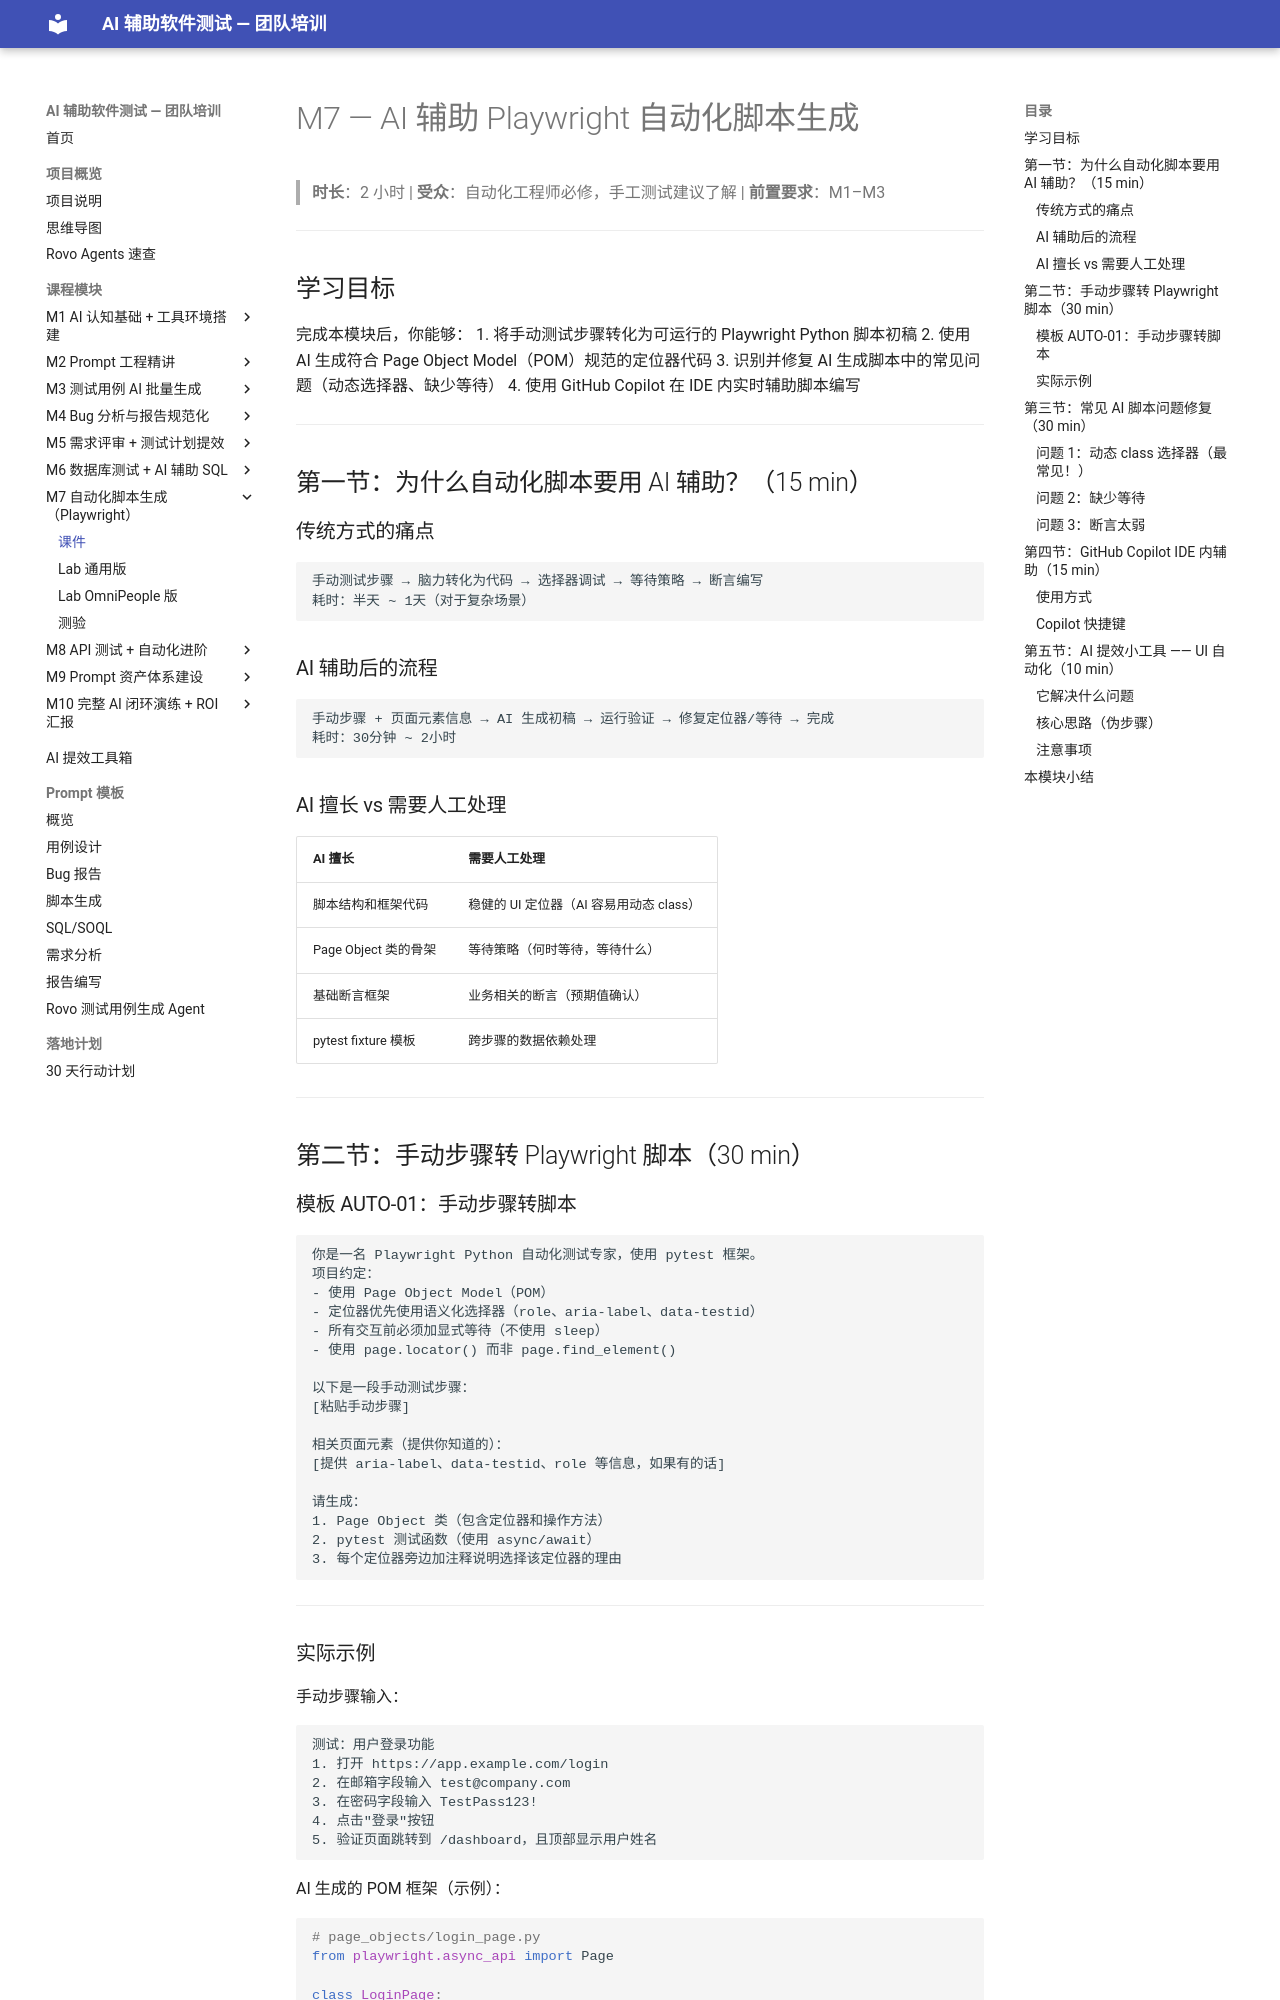

repository: JennyHasACat/AITestingTraining · page: modules/07-automation-playwright/lecture/index.html · generator: mkdocs

# M7 — AI 辅助 Playwright 自动化脚本生成

> **时长**：2 小时 | **受众**：自动化工程师必修，手工测试建议了解 | **前置要求**：M1–M3

---

## 学习目标

完成本模块后，你能够：
1. 将手动测试步骤转化为可运行的 Playwright Python 脚本初稿
2. 使用 AI 生成符合 Page Object Model（POM）规范的定位器代码
3. 识别并修复 AI 生成脚本中的常见问题（动态选择器、缺少等待）
4. 使用 GitHub Copilot 在 IDE 内实时辅助脚本编写

---

## 第一节：为什么自动化脚本要用 AI 辅助？（15 min）

### 传统方式的痛点

```
手动测试步骤 → 脑力转化为代码 → 选择器调试 → 等待策略 → 断言编写
耗时：半天 ~ 1天（对于复杂场景）
```

### AI 辅助后的流程

```
手动步骤 + 页面元素信息 → AI 生成初稿 → 运行验证 → 修复定位器/等待 → 完成
耗时：30分钟 ~ 2小时
```

### AI 擅长 vs 需要人工处理

| AI 擅长 | 需要人工处理 |
|---------|------------|
| 脚本结构和框架代码 | 稳健的 UI 定位器（AI 容易用动态 class） |
| Page Object 类的骨架 | 等待策略（何时等待，等待什么） |
| 基础断言框架 | 业务相关的断言（预期值确认） |
| pytest fixture 模板 | 跨步骤的数据依赖处理 |

---

## 第二节：手动步骤转 Playwright 脚本（30 min）

### 模板 AUTO-01：手动步骤转脚本

```
你是一名 Playwright Python 自动化测试专家，使用 pytest 框架。
项目约定：
- 使用 Page Object Model（POM）
- 定位器优先使用语义化选择器（role、aria-label、data-testid）
- 所有交互前必须加显式等待（不使用 sleep）
- 使用 page.locator() 而非 page.find_element()

以下是一段手动测试步骤：
[粘贴手动步骤]

相关页面元素（提供你知道的）：
[提供 aria-label、data-testid、role 等信息，如果有的话]

请生成：
1. Page Object 类（包含定位器和操作方法）
2. pytest 测试函数（使用 async/await）
3. 每个定位器旁边加注释说明选择该定位器的理由
```

---
